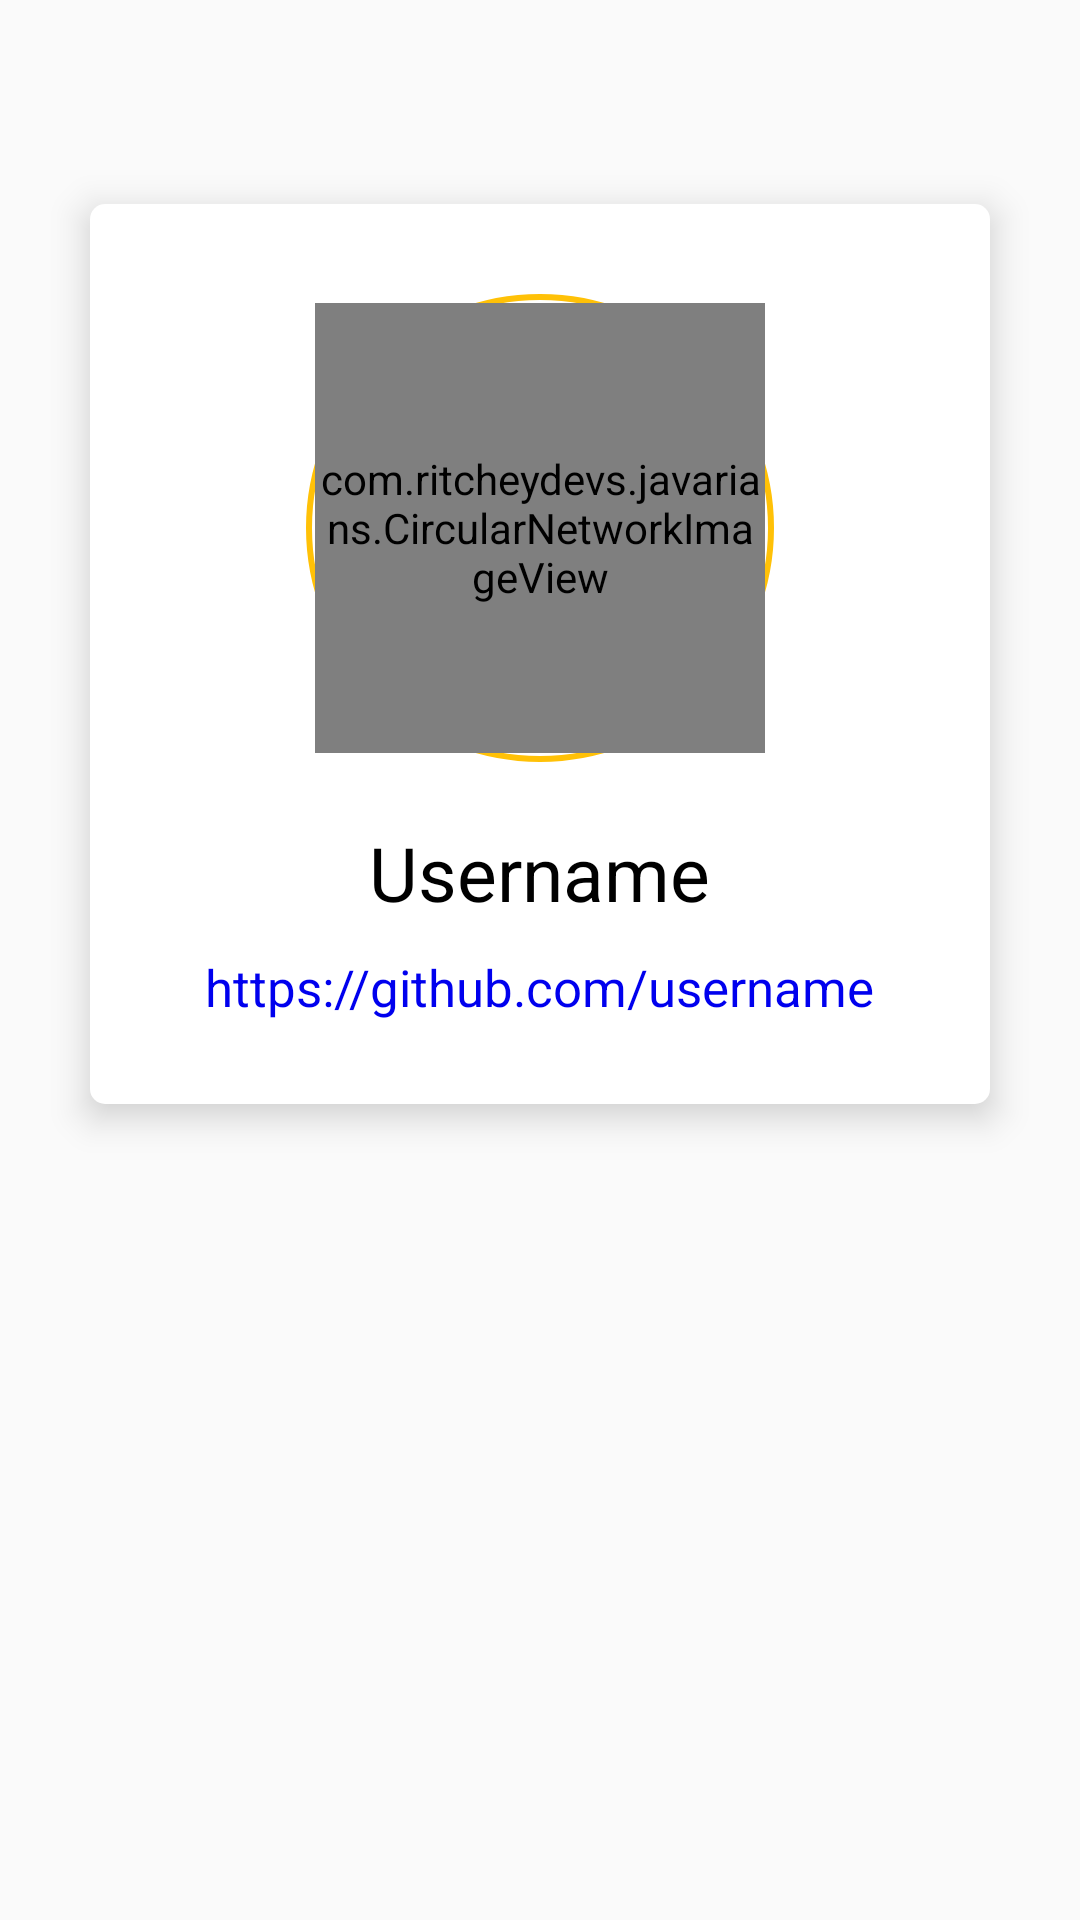

Reconstruct the res/layout file that produces this screen, plus the resources it refers to.
<!-- AndroidManifest.xml: application theme AppMaterialTheme -->
<!-- res/layout/content_profile_details.xml -->
<?xml version="1.0" encoding="utf-8"?>
<RelativeLayout
    xmlns:android="http://schemas.android.com/apk/res/android"
    xmlns:app="http://schemas.android.com/apk/res-auto"
    xmlns:tools="http://schemas.android.com/tools"
    android:layout_width="match_parent"
    android:layout_height="match_parent"
    android:paddingBottom="40dp"
    app:layout_behavior="@string/appbar_scrolling_view_behavior"
    tools:context="com.example.javarians.profileDetails"
    tools:showIn="@layout/activity_profile_details">


    <LinearLayout
        android:layout_width="300dp"
        android:layout_height="300dp"
        android:gravity="center_horizontal"
        android:layout_marginTop="68dp"
        android:elevation="7dp"
        android:background="@drawable/detail_layout"
        android:baselineAligned="false"
        android:paddingTop="30dp"
        android:paddingBottom="20dp"
        android:layout_marginBottom="20dp"
        android:orientation="vertical"
        android:layout_alignParentTop="true"
        android:layout_centerHorizontal="true">

        <LinearLayout
            android:layout_width="wrap_content"
            android:layout_height="wrap_content"
            android:padding="3dp"
            android:background="@drawable/img_wrapper">
            <com.example.javarians.CircularNetworkImageView
                android:id="@+id/profileDetailsAvatar"
                android:layout_width="150dp"
                android:layout_height="150dp"
                android:src="@drawable/user_profile"/>
        </LinearLayout>

        <TextView
            android:layout_width="wrap_content"
            android:layout_height="wrap_content"
            android:id="@+id/profileUsername"
            android:textSize="25sp"
            android:paddingTop="20dp"
            android:textColor="#000000"
            android:text="@string/username"
            />

        <TextView
            android:layout_width="wrap_content"
            android:layout_height="wrap_content"
            android:textSize="17sp"
            android:paddingTop="10dp"
            android:textColor="#0000EE"
            android:text="@string/user_link"
            android:id="@+id/profileUrl"
            />

    </LinearLayout>


</RelativeLayout>
<!-- res/layout/activity_profile_details.xml (included above) -->
<?xml version="1.0" encoding="utf-8"?>
<android.support.design.widget.CoordinatorLayout xmlns:android="http://schemas.android.com/apk/res/android"
    xmlns:app="http://schemas.android.com/apk/res-auto"
    xmlns:tools="http://schemas.android.com/tools"
    android:layout_width="match_parent"
    android:layout_height="match_parent"
    android:id="@+id/profileView"
    android:background="@drawable/repeating_bg"
    tools:context="com.example.javarians.profileDetails">

    <LinearLayout
        android:layout_width="match_parent"
        android:layout_height="wrap_content"
        android:orientation="vertical">
        <android.support.design.widget.AppBarLayout
        android:layout_width="match_parent"
        android:layout_height="wrap_content"
        android:theme="@style/AppMaterialTheme.AppBarOverlay">

        <android.support.v7.widget.Toolbar
            android:id="@+id/toolbar"
            android:layout_width="match_parent"
            android:layout_height="?attr/actionBarSize"
            android:background="?attr/colorPrimary"
            app:popupTheme="@style/AppMaterialTheme.PopupOverlay" />

    </android.support.design.widget.AppBarLayout>

    <ScrollView
        android:layout_width="match_parent"
        android:layout_height="wrap_content"
        android:orientation="vertical">

        <LinearLayout
            android:layout_width="match_parent"
            android:layout_height="wrap_content"
            android:orientation="vertical">

        <include layout="@layout/content_profile_details" />



        </LinearLayout>

    </ScrollView>

    </LinearLayout>

    <android.support.design.widget.FloatingActionButton
        android:id="@+id/fab"
        android:layout_width="wrap_content"
        android:layout_height="wrap_content"
        android:layout_gravity="bottom|end"
        android:layout_margin="@dimen/fab_margin"
        app:srcCompat="@android:drawable/ic_menu_share" />

</android.support.design.widget.CoordinatorLayout>
<!-- resources referenced by this layout -->
<resources>
  <dimen name="fab_margin">16dp</dimen>
  <!-- drawable detail_layout (drawable) -->
  <?xml version="1.0" encoding="utf-8"?>
  <shape
      xmlns:android="http://schemas.android.com/apk/res/android"
      android:shape="rectangle">
      <gradient
          android:startColor="#FFFFFF"
          android:endColor="#FFFFFF"/>
      <corners
          android:radius="5dp"/>
  </shape>
  <!-- drawable img_wrapper (drawable) -->
  <?xml version="1.0" encoding="utf-8"?>
  <shape
      xmlns:android="http://schemas.android.com/apk/res/android"
      android:shape="oval">
  
      <stroke
          android:width="2dp"
          android:color="@color/colorAccent"/>
  
  
  </shape>
  <!-- drawable repeating_bg (drawable) -->
  <?xml version="1.0" encoding="utf-8"?>
  <bitmap xmlns:android="http://schemas.android.com/apk/res/android"
  android:src="@drawable/new_bg"
  android:tileMode="repeat" />
  <!-- drawable user_profile: png bitmap (drawable, 3322 bytes) -->
  <string name="user_link">https://github.com/username</string>
  <string name="username">Username</string>
  <style name="AppMaterialTheme.AppBarOverlay" parent="ThemeOverlay.AppCompat.Dark.ActionBar" />
  <style name="AppMaterialTheme.PopupOverlay" parent="ThemeOverlay.AppCompat.Light" />
  <style name="AppMaterialTheme" parent="SuperMaterialTheme">
  
      </style>
  <color name="colorAccent">#FFC107</color>
  <!-- drawable new_bg: png bitmap (drawable, 28107 bytes) -->
  <style name="SuperMaterialTheme" parent="Theme.AppCompat.Light.NoActionBar">
          
          <item name="colorPrimary">@color/colorPrimary</item>
          <item name="colorPrimaryDark">@color/colorPrimaryDark</item>
          <item name="colorAccent">@color/colorAccent</item>
      </style>
  <color name="colorPrimary">#00b8cc</color>
  <color name="colorPrimaryDark">#0097A7</color>
</resources>
